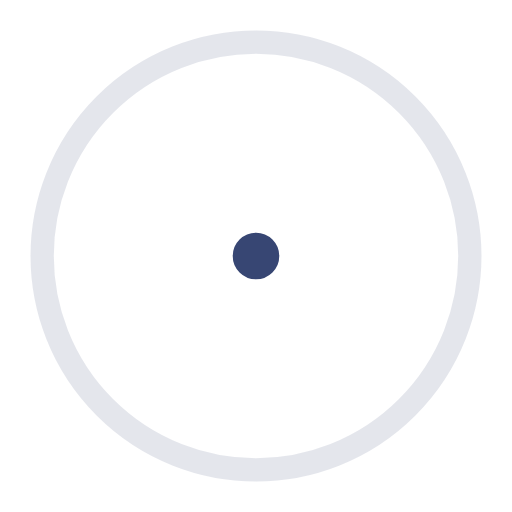
t = 0.00 s
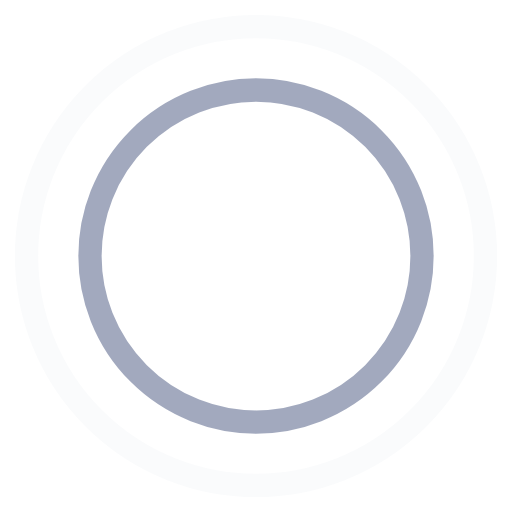
t = 0.45 s
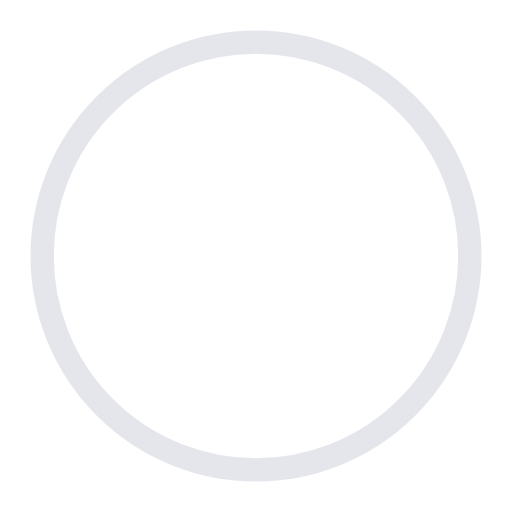
t = 0.90 s
t = 1.35 s: frame unchanged from t = 0.45 s, image omitted

The animated SVG that drew these frames (rendered in a browser with its animation timeline set to each time). Animation: 4 SMIL elements (animate=4); one cycle of 1.80 s, repeats indefinitely.

<!-- By Sam Herbert (@sherb), for everyone. More @ http://goo.gl/7AJzbL -->
<svg width="44" height="44" viewBox="0 0 44 44" xmlns="http://www.w3.org/2000/svg" stroke="#374673">
    <g fill="none" fill-rule="evenodd" stroke-width="2">
        <circle cx="22" cy="22" r="1">
            <animate attributeName="r"
                begin="0s" dur="1.8s"
                values="1; 20"
                calcMode="spline"
                keyTimes="0; 1"
                keySplines="0.165, 0.84, 0.44, 1"
                repeatCount="indefinite" />
            <animate attributeName="stroke-opacity"
                begin="0s" dur="1.8s"
                values="1; 0"
                calcMode="spline"
                keyTimes="0; 1"
                keySplines="0.3, 0.61, 0.355, 1"
                repeatCount="indefinite" />
        </circle>
        <circle cx="22" cy="22" r="1">
            <animate attributeName="r"
                begin="-0.9s" dur="1.8s"
                values="1; 20"
                calcMode="spline"
                keyTimes="0; 1"
                keySplines="0.165, 0.84, 0.44, 1"
                repeatCount="indefinite" />
            <animate attributeName="stroke-opacity"
                begin="-0.9s" dur="1.8s"
                values="1; 0"
                calcMode="spline"
                keyTimes="0; 1"
                keySplines="0.3, 0.61, 0.355, 1"
                repeatCount="indefinite" />
        </circle>
    </g>
</svg>
